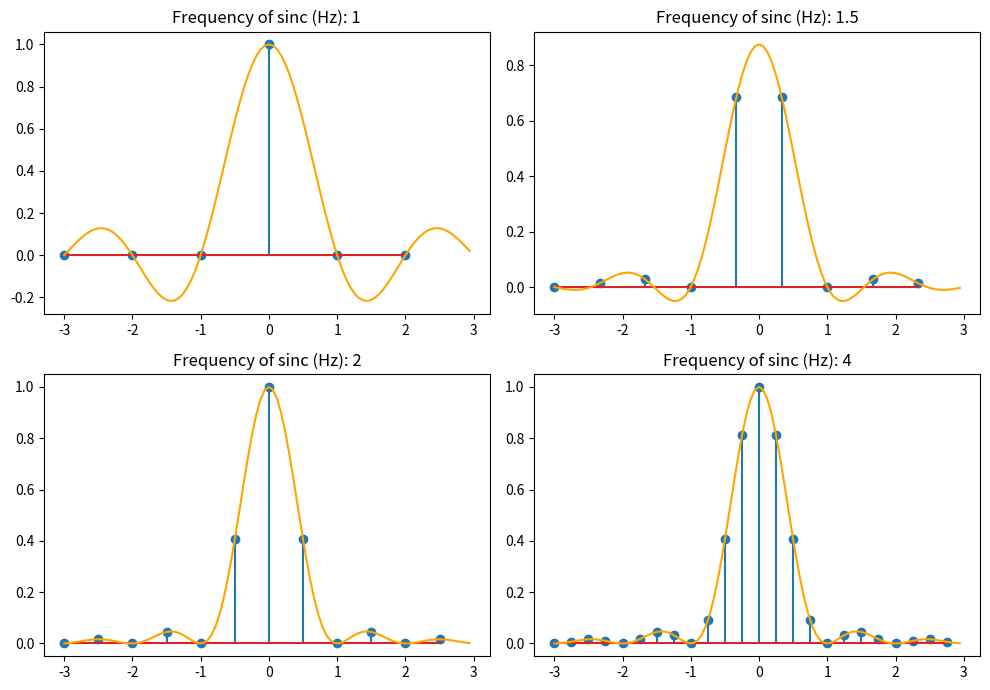

The matplotlib source for this figure:
import numpy as np
import matplotlib.pyplot as plt

B = 1
T_edges = [-3, 3]
fs = [1, 1.5, 2, 4]
times = []
for f in fs:
    t = np.linspace(start=T_edges[0], stop=T_edges[1],
                    num=int(f*(T_edges[1] - T_edges[0])), endpoint=False)
    times.append(t)
x = []
for t in times:
    vals = np.sinc(B * t)**2
    x.append(vals)

x_hat = []
fs_fin = 100
t_fine = np.linspace(T_edges[0], T_edges[1], fs_fin,  endpoint=False)
for i in range(len(x)):
    res = np.zeros_like(t_fine)
    for n in range(len(times[i])):
        res += x[i][n] * np.sinc((t_fine - times[i][n])*fs[i])
    x_hat.append(res)

plt.figure(figsize=(10, 7))
for i in range(4):
    plt.subplot(2, 2, i + 1)
    plt.stem(times[i], x[i])
    plt.title(f'Frequency of sinc (Hz): {fs[i]}')
    plt.plot(t_fine, x_hat[i], color='orange')
plt.tight_layout()
plt.savefig('ex1.pdf')
plt.show()